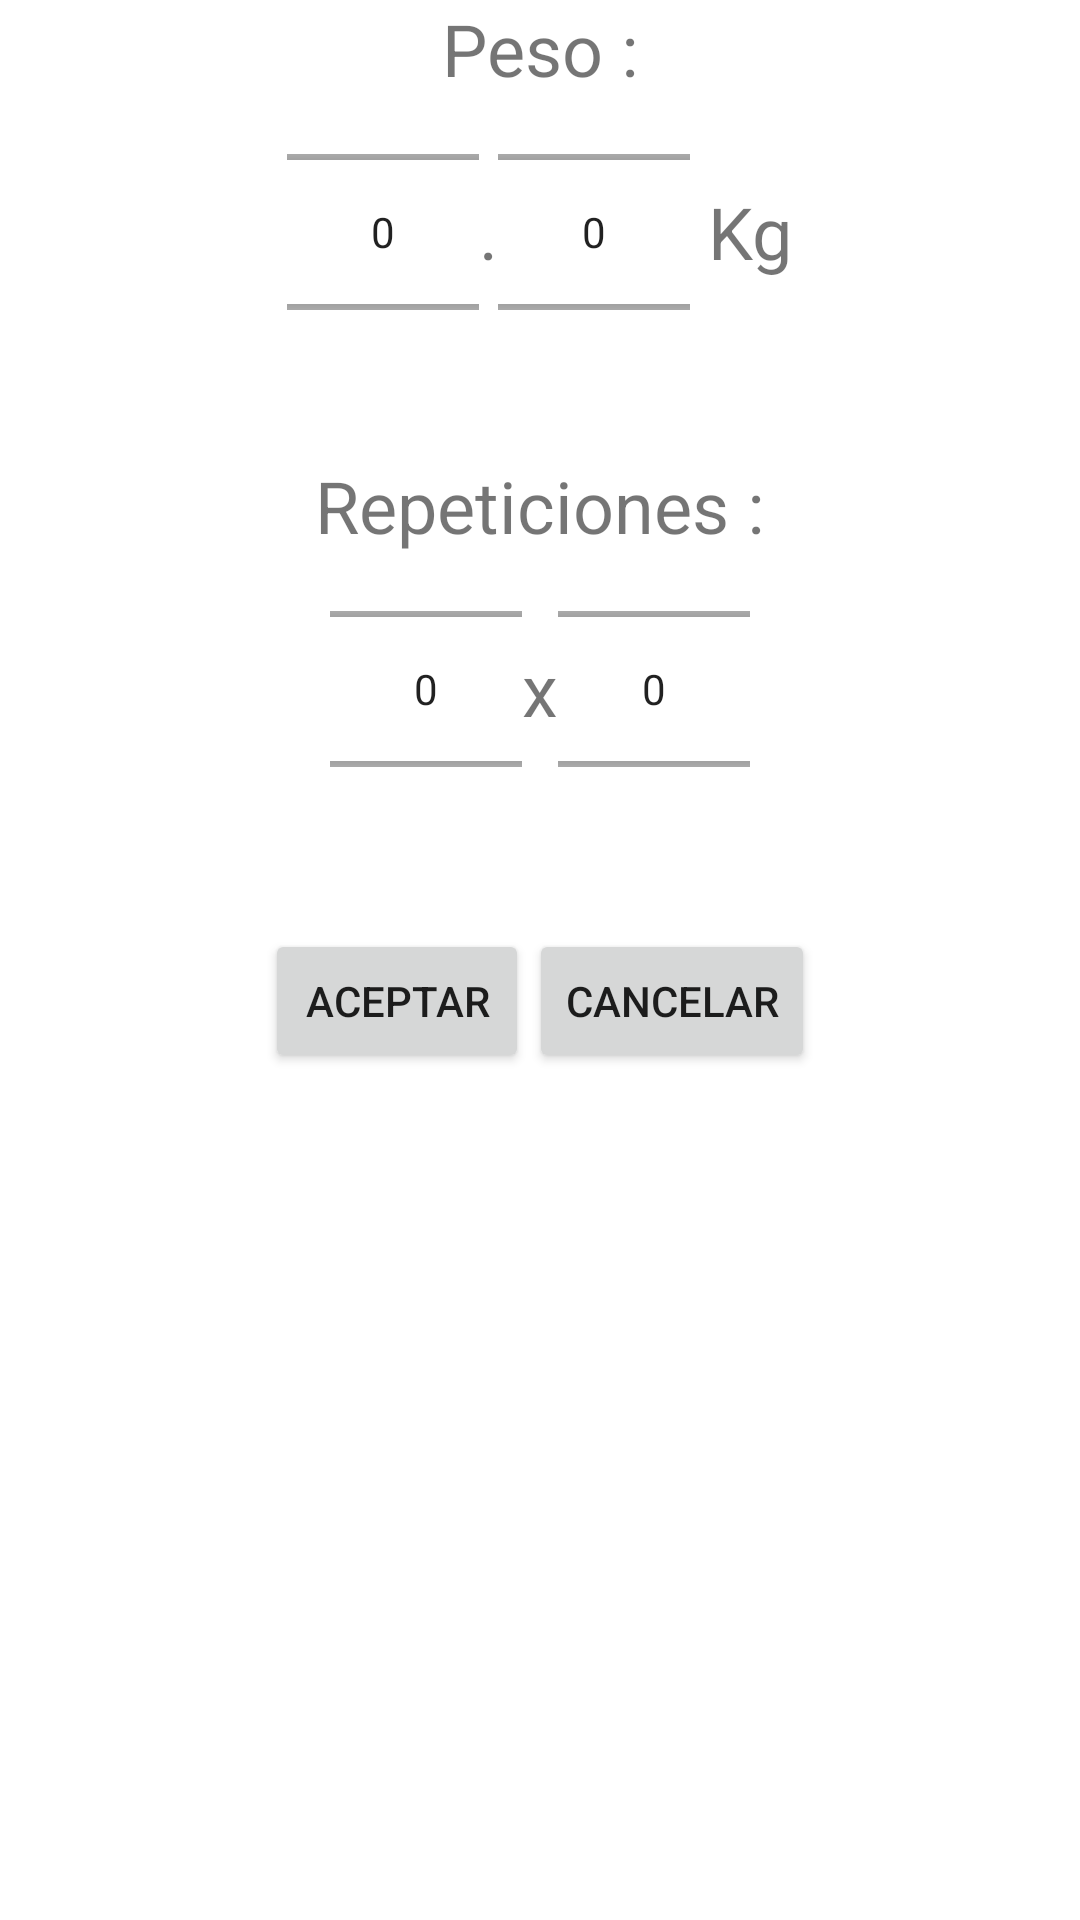

Here is an Android app screen rendered from its layout file. Give the layout XML and the strings, colors and styles it references.
<!-- AndroidManifest.xml: application theme Theme.MaterialComponents.DayNight.NoActionBar -->
<!-- res/layout/detalles_ejercicio_modificar.xml -->
<?xml version="1.0" encoding="utf-8"?>
<LinearLayout xmlns:android="http://schemas.android.com/apk/res/android"
    xmlns:tools="http://schemas.android.com/tools"
    android:layout_width="match_parent"
    android:layout_height="match_parent"
    android:orientation="vertical"
    tools:context=".ejercicios.DetallesEjercicioModificar">

    <LinearLayout
        android:layout_width="match_parent"
        android:layout_height="wrap_content"
        android:orientation="vertical"
        android:gravity="center"
        android:textAlignment="center">

        <TextView
            android:layout_width="wrap_content"
            android:layout_height="wrap_content"
            android:textSize="24sp"
            android:layout_gravity="center"
            android:text="@string/peso"/>
        <LinearLayout
            android:layout_width="match_parent"
            android:layout_height="wrap_content"
            android:gravity="center"
            android:textAlignment="center">
            <NumberPicker
                android:id="@+id/numberPeso"
                android:layout_width="wrap_content"
                android:layout_height="90dp"/>
            <TextView
                android:layout_width="wrap_content"
                android:layout_height="wrap_content"
                android:textSize="24sp"
                android:text="."
                android:layout_gravity="center"/>
            <NumberPicker
                android:id="@+id/numberPesoDecimal"
                android:layout_width="wrap_content"
                android:layout_height="90dp"/>
            <TextView
                android:layout_width="wrap_content"
                android:layout_height="wrap_content"
                android:textSize="24sp"
                android:text=" Kg"
                android:layout_gravity="center"/>
        </LinearLayout>
    </LinearLayout>
    <LinearLayout
        android:layout_width="match_parent"
        android:layout_height="wrap_content"
        android:orientation="vertical"
        android:gravity="center"
        android:textAlignment="center"
        android:layout_marginTop="30dp">

        <TextView
            android:layout_width="wrap_content"
            android:layout_height="wrap_content"
            android:textSize="24sp"
            android:layout_gravity="center"
            android:text="@string/repeticiones"/>
        <LinearLayout
            android:layout_width="match_parent"
            android:layout_height="wrap_content"
            android:gravity="center"
            android:textAlignment="center">
            <NumberPicker
                android:id="@+id/numberRepeticiones"
                android:layout_width="wrap_content"
                android:layout_height="90dp"/>
            <TextView
                android:layout_width="wrap_content"
                android:layout_height="wrap_content"
                android:textSize="24sp"
                android:text="x"
                android:layout_gravity="center"/>
            <NumberPicker
                android:id="@+id/numberVeces"
                android:layout_width="wrap_content"
                android:layout_height="90dp"/>
        </LinearLayout>
    </LinearLayout>
    <LinearLayout
        android:layout_width="match_parent"
        android:layout_height="wrap_content"
        android:gravity="center"
        android:textAlignment="center">
        <Button
            android:id="@+id/acepBtn"
            android:layout_width="wrap_content"
            android:layout_height="wrap_content"
            android:layout_gravity="center"
            android:layout_marginTop="30dp"
            android:text="@string/acepBtn"
            android:layout_marginBottom="20dp"/>
        <Button
            android:id="@+id/canBtn"
            android:layout_width="wrap_content"
            android:layout_height="wrap_content"
            android:layout_gravity="center"
            android:layout_marginTop="30dp"
            android:text="@string/cancelar"
            android:layout_marginBottom="20dp"/>
    </LinearLayout>


</LinearLayout>
<!-- resources referenced by this layout -->
<resources>
  <string name="acepBtn">Aceptar</string>
  <string name="cancelar">Cancelar</string>
  <string name="peso">Peso :</string>
  <string name="repeticiones">Repeticiones :</string>
</resources>
